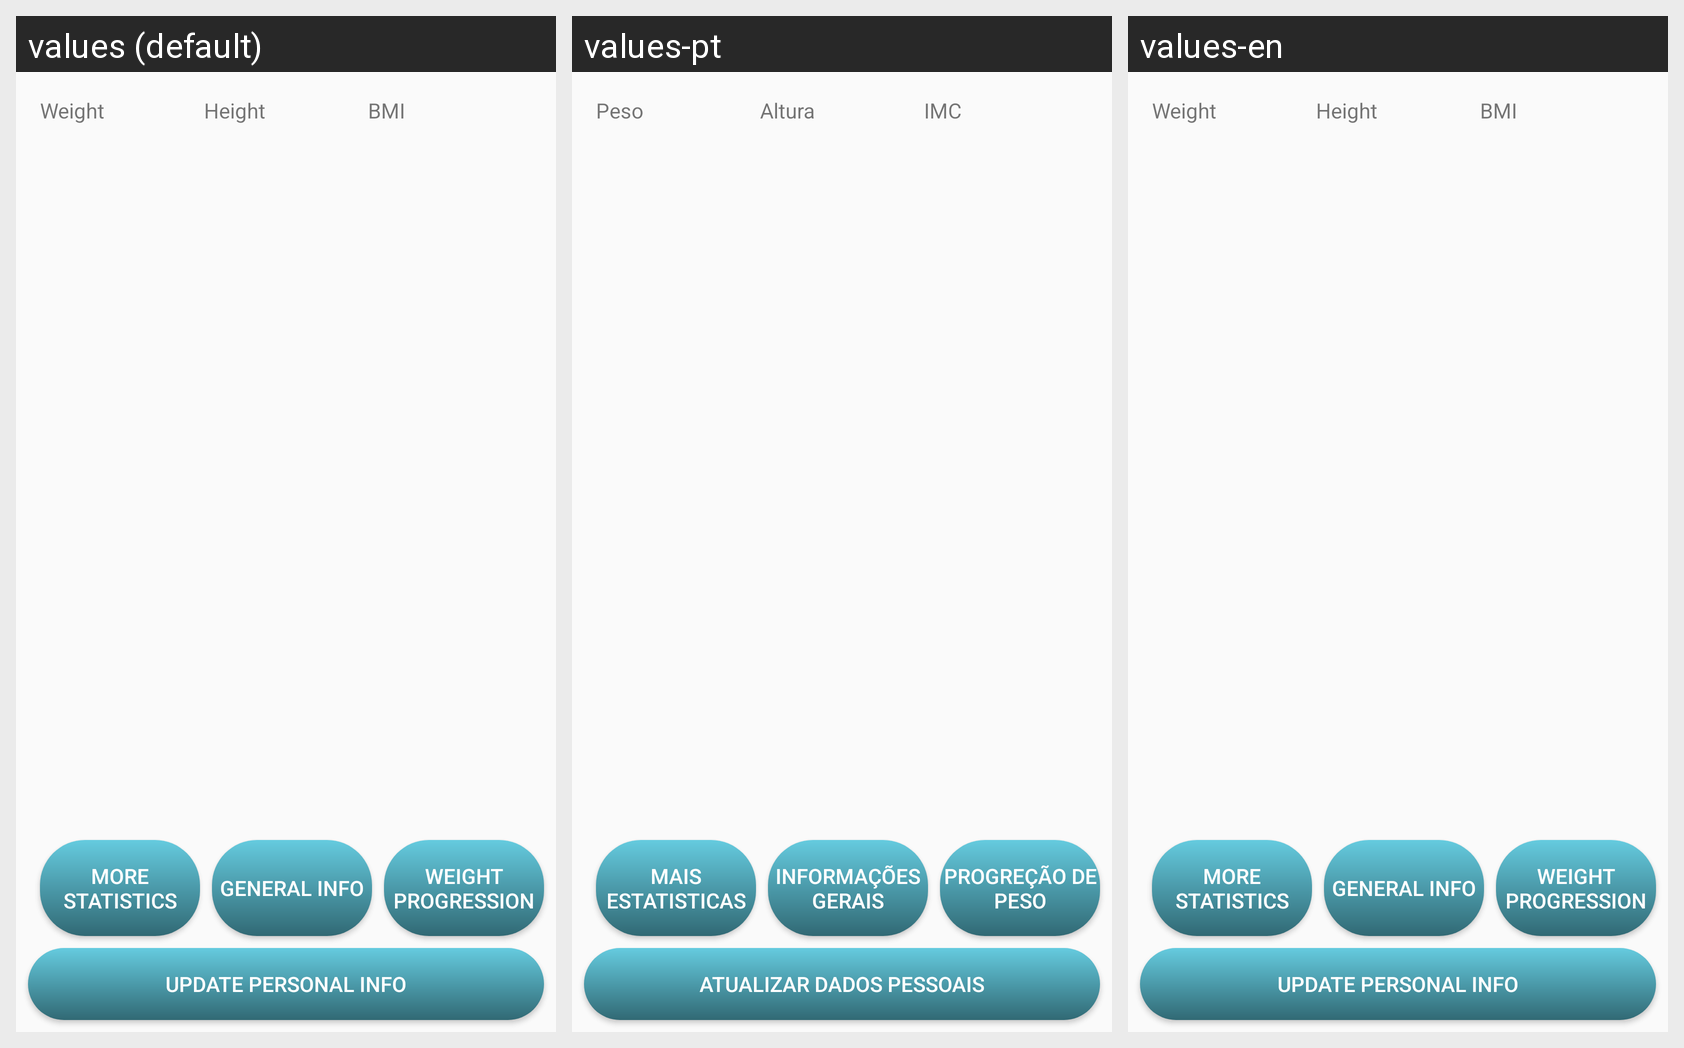

Translations of the strings shown on this Android screen, per locale in the grid:
Android screen res/layout/activity_status.xml rendered under 3 locales, left to right: values (default), values-pt, values-en. Device: Nexus 5 (rendered at 1080×1920; each locale shown at half size, 540×960, under a caption strip naming it); theme Theme.FitnessExerciseTracking.
Strings drawn on this screen, with the default value and each locale's value (text and hints the layout hard-codes, and strings that could not be matched under every locale, appear in the picture but are not listed):

weight_textView
  values: Weight
  values-pt: Peso
  values-en: Weight

height_textView
  values: Height
  values-pt: Altura
  values-en: Height

bmi_textview
  values: BMI
  values-pt: IMC
  values-en: BMI

moreStats_textView
  values: More Statistics
  values-pt: Mais Estatisticas
  values-en: More Statistics

generalInfo_textView
  values: General Info
  values-pt: Informações Gerais
  values-en: General Info

weightProg_textView
  values: Weight Progression
  values-pt: Progreção de Peso
  values-en: Weight Progression

updatePersonal_textView
  values: Update Personal Info
  values-pt: Atualizar Dados Pessoais
  values-en: Update Personal Info
